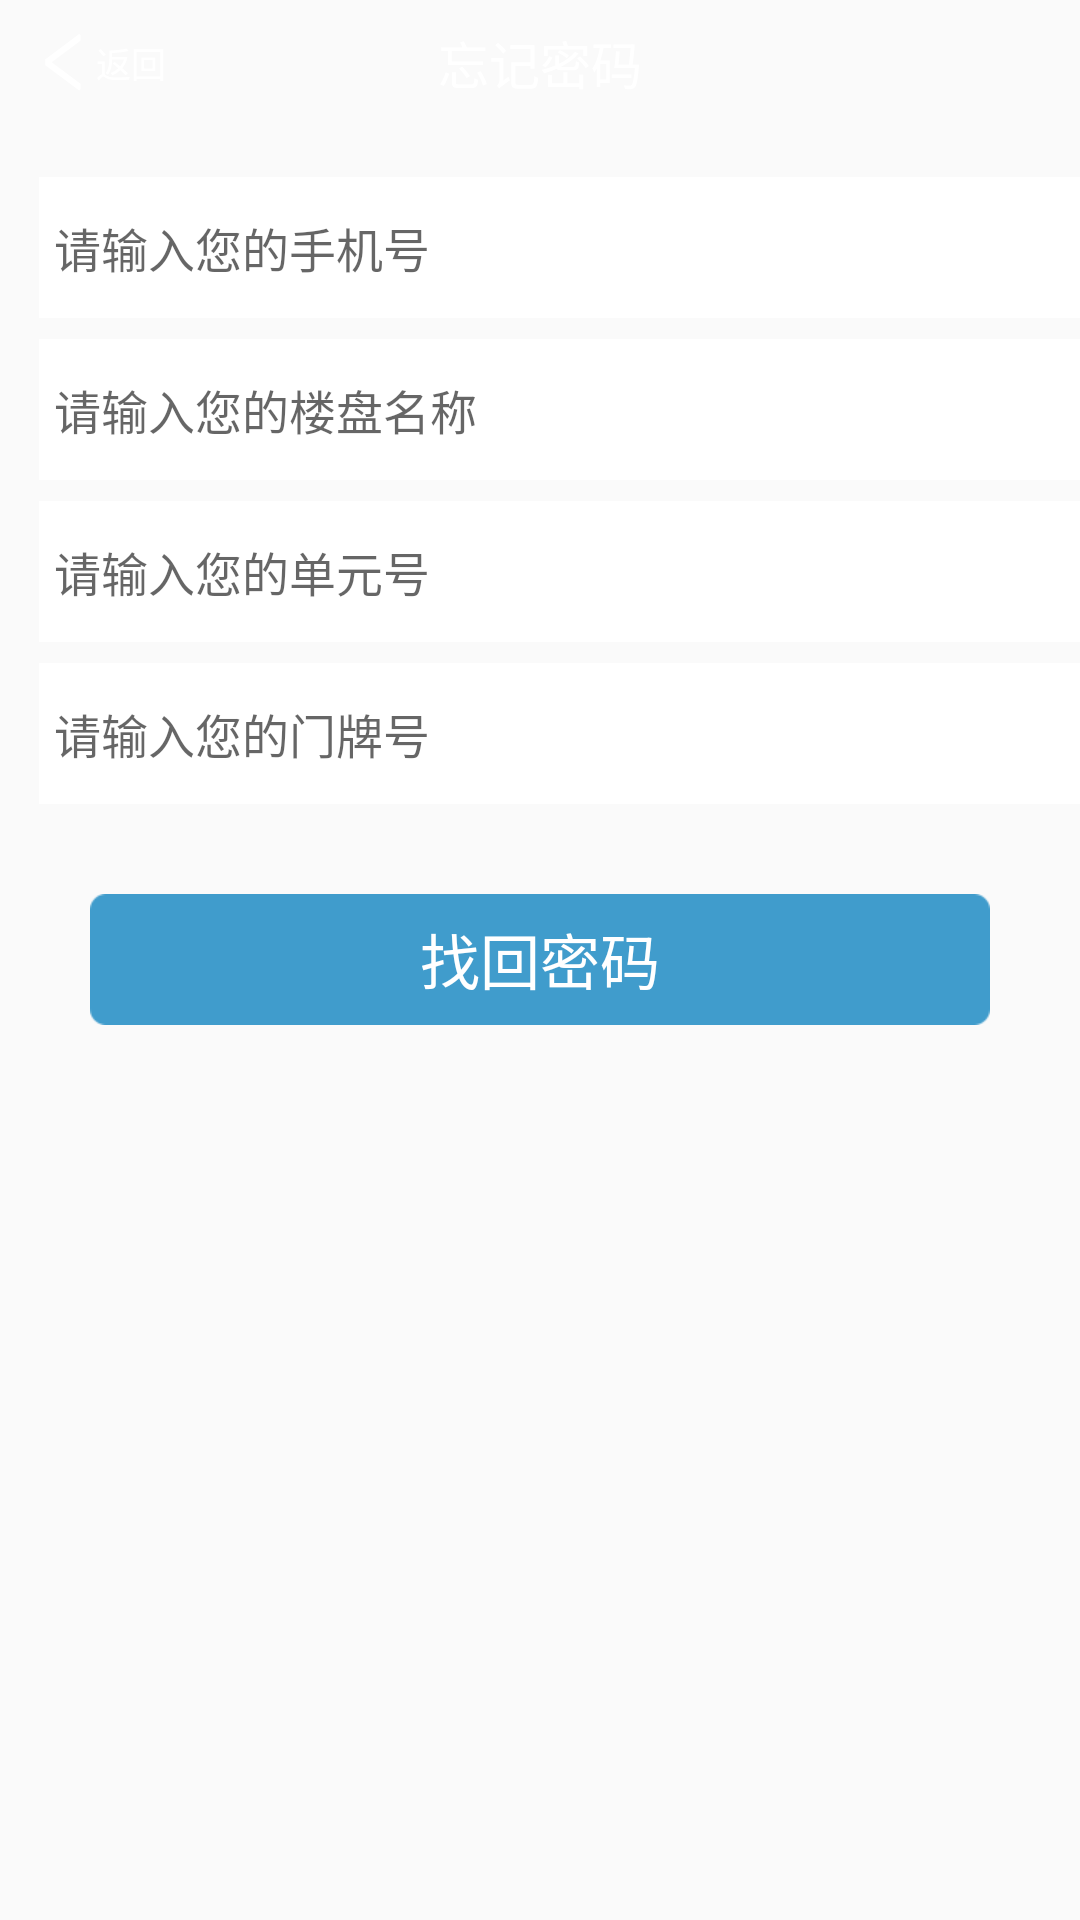

This screen was rendered from an Android layout file. Write that file and the resources it references.
<!-- AndroidManifest.xml: application theme AppTheme -->
<!-- res/layout/activity_forget_pwd.xml -->
<?xml version="1.0" encoding="utf-8"?>
<RelativeLayout xmlns:android="http://schemas.android.com/apk/res/android"
    xmlns:tools="http://schemas.android.com/tools"
    android:id="@+id/activity_forget_pwd"
    android:layout_width="match_parent"
    android:layout_height="match_parent"
    android:background="@color/main_background"
    tools:context="rfh.tianli.com.rfh.activity.ForgetPwdActivity">


    <RelativeLayout
        android:id="@+id/rl_title"
        android:layout_width="match_parent"
        android:layout_height="42dp"
        android:background="@color/main_titlebackground"
        >

        <ImageView
            android:id="@+id/iv_return"
            android:layout_width="wrap_content"
            android:layout_height="wrap_content"
            android:layout_alignParentLeft="true"
            android:layout_centerVertical="true"
            android:layout_marginLeft="15dp"
            android:background="@drawable/btn_return"
            />

        <TextView
            android:id="@+id/tv_return"
            android:layout_width="wrap_content"
            android:layout_height="wrap_content"
            android:layout_centerVertical="true"
            android:layout_marginLeft="5dp"
            android:layout_toRightOf="@id/iv_return"
            android:text="@string/string_return"
            android:textColor="@color/white"
            android:textSize="@dimen/title_back" />

        <TextView
            android:layout_width="wrap_content"
            android:layout_height="wrap_content"
            android:layout_centerHorizontal="true"
            android:layout_centerVertical="true"
            android:text="@string/string_forget_pwd"
            android:textColor="@color/white"
            android:textSize="@dimen/main_title" />
    </RelativeLayout>


    <EditText
        android:id="@+id/et_phone"
        android:layout_width="match_parent"
        android:layout_height="47dp"
        android:layout_below="@id/rl_title"
        android:layout_marginLeft="13dp"
        android:layout_marginTop="17dp"
        android:background="@color/white"
        android:hint="@string/string_forget_inputphonenumber"
        android:textSize="@dimen/forget_hint"
        android:singleLine="true"
        android:paddingLeft="5dp"
        android:paddingRight="5dp"
        android:inputType="phone"
        />

    <EditText
        android:id="@+id/et_houses"
        android:layout_width="match_parent"
        android:layout_height="47dp"
        android:layout_below="@id/et_phone"
        android:layout_marginLeft="13dp"
        android:layout_marginTop="7dp"
        android:background="@color/white"
        android:hint="@string/string_forget_inputhouses"
        android:textSize="@dimen/forget_hint"
        android:singleLine="true"
        android:paddingLeft="5dp"
        android:paddingRight="5dp"
        />

    <EditText
        android:id="@+id/et_unit"
        android:layout_width="match_parent"
        android:layout_height="47dp"
        android:layout_below="@id/et_houses"
        android:layout_marginLeft="13dp"
        android:layout_marginTop="7dp"
        android:background="@color/white"
        android:hint="@string/string_forget_inputunit"
        android:textSize="@dimen/forget_hint"
        android:singleLine="true"
        android:paddingLeft="5dp"
        android:paddingRight="5dp"
        />

    <EditText
        android:id="@+id/et_housesnumber"
        android:layout_width="match_parent"
        android:layout_height="47dp"
        android:layout_below="@id/et_unit"
        android:layout_marginLeft="13dp"
        android:layout_marginTop="7dp"
        android:background="@color/white"
        android:hint="@string/string_forget_inputhousesnumber"
        android:textSize="@dimen/forget_hint"
        android:singleLine="true"
        android:paddingLeft="5dp"
        android:paddingRight="5dp"
        />
    
    
    <Button
        android:id="@+id/btn_find"
        android:layout_width="300dp"
        android:layout_height="43.5dp"
        android:layout_below="@id/et_housesnumber"
        android:layout_marginRight="30dp"
        android:layout_marginLeft="30dp"
        android:layout_marginTop="30dp"
        android:text="@string/string_forget_find"
        android:textColor="@color/white"
        android:textSize="@dimen/forget_btn"
        android:background="@drawable/select_forget_btn"
        />

    

</RelativeLayout>
<!-- resources referenced by this layout -->
<resources>
  <color name="white">#fff</color>
  <dimen name="forget_btn">20sp</dimen>
  <dimen name="forget_hint">15.5dp</dimen>
  <dimen name="main_title">17sp</dimen>
  <dimen name="title_back">11.5sp</dimen>
  <!-- drawable btn_return (drawable) -->
  <?xml version="1.0" encoding="utf-8"?>
  <selector xmlns:android="http://schemas.android.com/apk/res/android">
  
      <item android:state_pressed="true" android:drawable="@drawable/btn_return_highlight"/>
      <item android:drawable="@drawable/btn_return_normal"/>
  
  </selector>
  <!-- drawable select_forget_btn (drawable) -->
  <?xml version="1.0" encoding="utf-8"?>
  <selector xmlns:android="http://schemas.android.com/apk/res/android">
  
      <item android:state_pressed="true" android:drawable="@drawable/btn_lookpassword_highlight"/>
      <item android:state_pressed="false" android:drawable="@drawable/btn_lookpassword_normal"/>
  
  </selector>
  <string name="string_forget_find">找回密码</string>
  <string name="string_forget_inputhouses">请输入您的楼盘名称</string>
  <string name="string_forget_inputhousesnumber">请输入您的门牌号</string>
  <string name="string_forget_inputphonenumber">请输入您的手机号</string>
  <string name="string_forget_inputunit">请输入您的单元号</string>
  <string name="string_forget_pwd">忘记密码</string>
  <string name="string_return">返回</string>
  <style name="AppTheme" parent="Theme.AppCompat.Light.DarkActionBar">
          
          <item name="colorPrimary">@color/colorPrimary</item>
          <item name="colorPrimaryDark">@color/colorPrimaryDark</item>
          <item name="colorAccent">@color/colorAccent</item>
      </style>
  <!-- drawable btn_return_highlight: png bitmap (drawable-hdpi, 1182 bytes) -->
  <!-- drawable btn_return_normal: png bitmap (drawable-hdpi, 1103 bytes) -->
  <!-- drawable btn_lookpassword_highlight: png bitmap (drawable-hdpi, 1602 bytes) -->
  <!-- drawable btn_lookpassword_normal: png bitmap (drawable-hdpi, 1574 bytes) -->
  <color name="colorPrimary">#3F51B5</color>
  <color name="colorPrimaryDark">#303F9F</color>
  <color name="colorAccent">#FF4081</color>
</resources>
